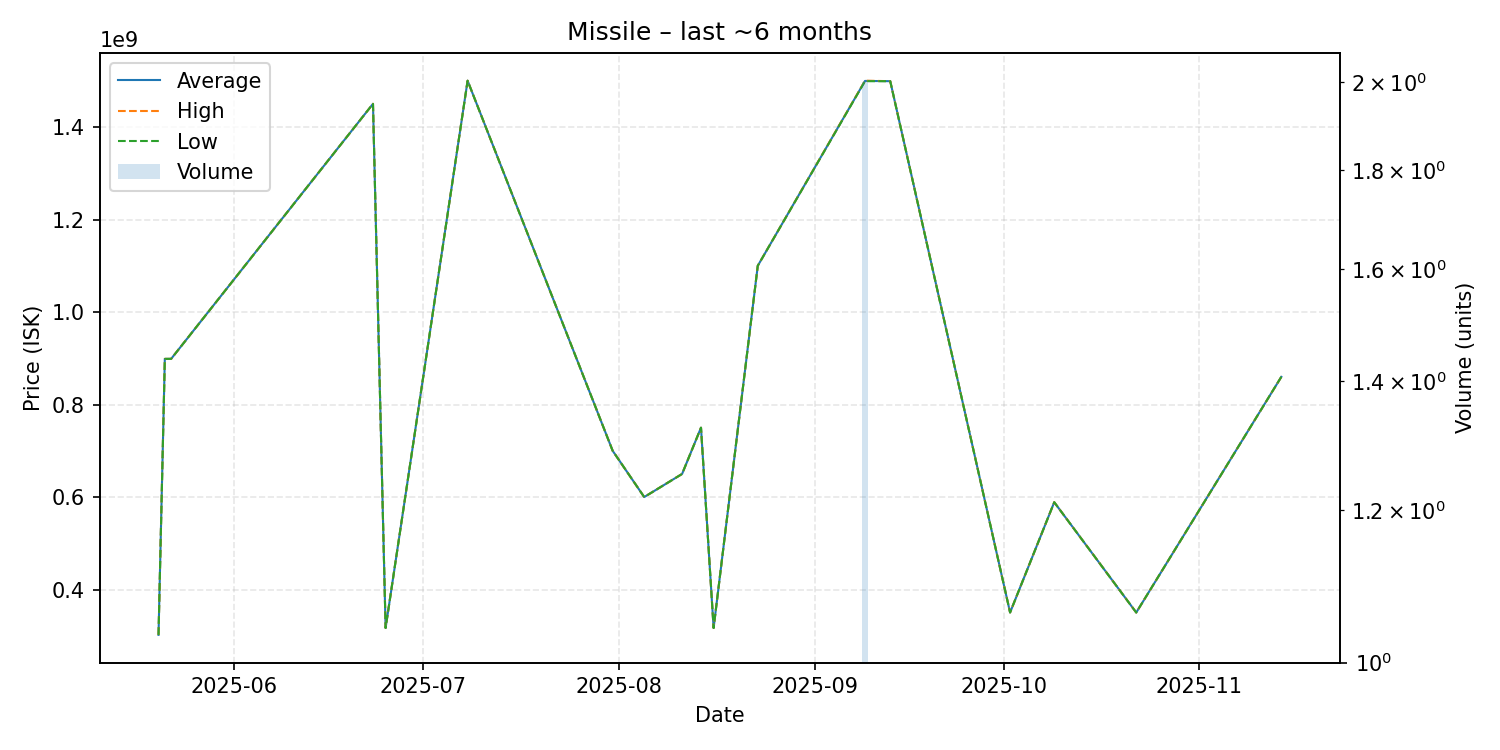

The file beside this chart, header and first rows:
date, average, highest, lowest, order_count, volume
2025-05-20, 302200000, 302200000, 302200000, 1, 1
2025-05-21, 898700000, 898700000, 898700000, 1, 1
2025-05-22, 898800000, 898800000, 898800000, 1, 1
2025-06-23, 1450000000, 1450000000, 1450000000, 1, 1
2025-06-25, 317100000, 317100000, 317100000, 1, 1
2025-07-08, 1500000000, 1500000000, 1500000000, 1, 1
2025-07-31, 700000000, 700000000, 700000000, 1, 1
2025-08-05, 600100000, 600100000, 600100000, 1, 1
2025-08-11, 650000000, 650000000, 650000000, 1, 1
2025-08-14, 750000000, 750000000, 750000000, 1, 1
2025-08-16, 317100000, 317100000, 317100000, 1, 1
2025-08-23, 1100000000, 1100000000, 1100000000, 1, 1
2025-09-09, 1499500000, 1500000000, 1499000000, 2, 2
2025-09-13, 1499000000, 1499000000, 1499000000, 1, 1
2025-10-02, 350600000, 350600000, 350600000, 1, 1
2025-10-09, 588900000, 588900000, 588900000, 1, 1
2025-10-22, 350500000, 350500000, 350500000, 1, 1
2025-11-14, 859900000, 859900000, 859900000, 1, 1
